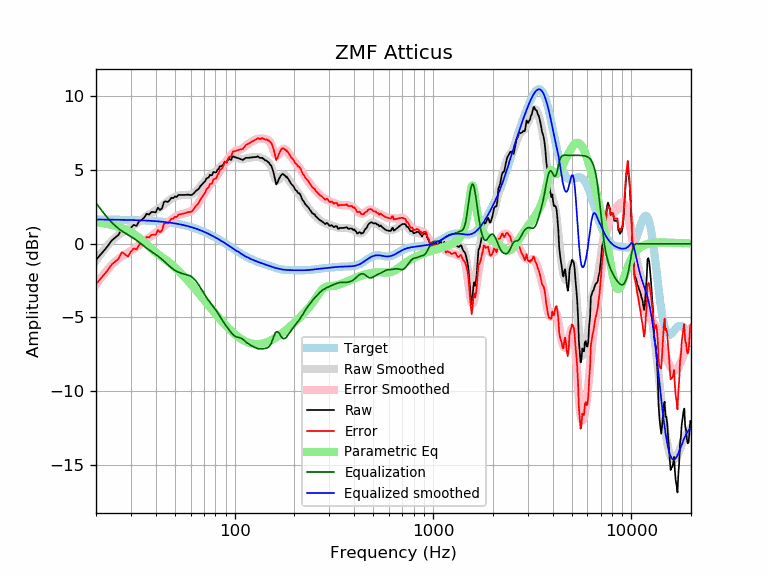

Data behind this chart, as committed beside it:
frequency, raw, error, smoothed, error_smoothed, equalization, parametric_eq, equalized_raw, equalized_smoothed, target
20, -1.09, -2.73, -1.14, -2.78, 2.78, 1.44, 1.69, 1.64, 1.64
21, -0.76, -2.40, -0.75, -2.39, 2.39, 1.42, 1.62, 1.64, 1.64
22, -0.45, -2.09, -0.40, -2.03, 2.03, 1.38, 1.58, 1.64, 1.64
23, -0.13, -1.76, -0.09, -1.72, 1.72, 1.33, 1.59, 1.63, 1.63
24, 0.22, -1.41, 0.19, -1.44, 1.44, 1.28, 1.66, 1.63, 1.63
25, 0.42, -1.21, 0.41, -1.21, 1.21, 1.21, 1.63, 1.63, 1.63
26, 0.61, -1.02, 0.60, -1.02, 1.02, 1.14, 1.63, 1.62, 1.62
27, 1.05, -0.57, 0.76, -0.86, 0.86, 1.06, 1.91, 1.62, 1.62
28, 0.90, -0.72, 0.89, -0.73, 0.73, 0.97, 1.62, 1.62, 1.62
29, 0.74, -0.87, 1.01, -0.60, 0.60, 0.87, 1.34, 1.61, 1.61
30, 1.08, -0.53, 1.12, -0.48, 0.48, 0.77, 1.56, 1.61, 1.61
31, 1.28, -0.32, 1.24, -0.36, 0.36, 0.66, 1.64, 1.60, 1.60
32, 1.21, -0.39, 1.37, -0.23, 0.23, 0.54, 1.44, 1.60, 1.60
33, 1.52, -0.07, 1.49, -0.10, 0.10, 0.41, 1.62, 1.59, 1.59
34, 1.62, 0.04, 1.62, 0.04, -0.04, 0.27, 1.58, 1.58, 1.58
35, 1.77, 0.19, 1.75, 0.18, -0.18, 0.12, 1.59, 1.58, 1.58
36, 2.03, 0.46, 1.87, 0.30, -0.30, -0.03, 1.73, 1.57, 1.57
37, 1.98, 0.42, 1.98, 0.42, -0.42, -0.18, 1.56, 1.56, 1.56
38, 2.15, 0.60, 2.08, 0.53, -0.53, -0.33, 1.62, 1.55, 1.55
39, 2.15, 0.61, 2.17, 0.63, -0.63, -0.46, 1.52, 1.54, 1.54
40, 2.13, 0.60, 2.26, 0.73, -0.73, -0.59, 1.40, 1.53, 1.53
41, 2.45, 0.93, 2.35, 0.83, -0.83, -0.70, 1.62, 1.52, 1.52
42, 2.29, 0.78, 2.45, 0.94, -0.94, -0.80, 1.34, 1.51, 1.51
43, 2.39, 0.90, 2.55, 1.06, -1.06, -0.90, 1.33, 1.49, 1.49
44, 2.83, 1.35, 2.66, 1.18, -1.18, -1.00, 1.65, 1.48, 1.48
45, 2.88, 1.41, 2.77, 1.31, -1.31, -1.09, 1.57, 1.46, 1.46
46, 2.83, 1.38, 2.87, 1.43, -1.43, -1.19, 1.40, 1.45, 1.45
47, 2.95, 1.52, 2.97, 1.54, -1.54, -1.29, 1.41, 1.43, 1.43
48, 3.12, 1.70, 3.05, 1.64, -1.64, -1.40, 1.48, 1.42, 1.42
49, 3.09, 1.69, 3.13, 1.73, -1.73, -1.50, 1.36, 1.40, 1.40
50, 3.21, 1.83, 3.18, 1.81, -1.81, -1.61, 1.40, 1.38, 1.38
51, 3.17, 1.81, 3.23, 1.87, -1.87, -1.72, 1.30, 1.36, 1.36
52, 3.31, 1.97, 3.26, 1.93, -1.93, -1.83, 1.38, 1.34, 1.34
53, 3.31, 1.99, 3.29, 1.97, -1.97, -1.94, 1.34, 1.32, 1.32
54, 3.31, 2.02, 3.30, 2.01, -2.01, -2.05, 1.30, 1.29, 1.29
55, 3.31, 2.04, 3.31, 2.04, -2.04, -2.16, 1.27, 1.27, 1.27
56, 3.31, 2.06, 3.31, 2.06, -2.06, -2.27, 1.25, 1.25, 1.25
57, 3.32, 2.10, 3.31, 2.09, -2.09, -2.38, 1.23, 1.22, 1.22
58, 3.33, 2.13, 3.31, 2.12, -2.12, -2.50, 1.21, 1.19, 1.19
59, 3.32, 2.15, 3.32, 2.15, -2.15, -2.61, 1.17, 1.17, 1.17
60, 3.30, 2.16, 3.34, 2.20, -2.20, -2.72, 1.10, 1.14, 1.14
61, 3.32, 2.21, 3.38, 2.27, -2.27, -2.83, 1.05, 1.11, 1.11
62, 3.40, 2.32, 3.43, 2.35, -2.35, -2.94, 1.05, 1.08, 1.08
63, 3.50, 2.45, 3.49, 2.44, -2.44, -3.05, 1.06, 1.05, 1.05
64, 3.60, 2.58, 3.57, 2.55, -2.55, -3.16, 1.05, 1.02, 1.02
65, 3.66, 2.67, 3.66, 2.68, -2.68, -3.27, 0.98, 0.99, 0.99
66, 3.74, 2.79, 3.76, 2.81, -2.81, -3.38, 0.93, 0.95, 0.95
67, 3.89, 2.97, 3.86, 2.94, -2.94, -3.48, 0.94, 0.92, 0.92
68, 3.98, 3.09, 3.97, 3.08, -3.08, -3.59, 0.89, 0.88, 0.88
69, 4.08, 3.23, 4.07, 3.22, -3.22, -3.69, 0.85, 0.85, 0.85
70, 4.17, 3.36, 4.18, 3.36, -3.36, -3.79, 0.81, 0.81, 0.81
71, 4.24, 3.46, 4.27, 3.50, -3.50, -3.90, 0.74, 0.78, 0.78
72, 4.42, 3.68, 4.37, 3.63, -3.63, -4.00, 0.79, 0.74, 0.74
73, 4.46, 3.76, 4.45, 3.75, -3.75, -4.10, 0.71, 0.70, 0.70
74, 4.50, 3.84, 4.53, 3.86, -3.86, -4.19, 0.63, 0.66, 0.66
75, 4.68, 4.05, 4.60, 3.97, -3.97, -4.29, 0.71, 0.62, 0.62
76, 4.64, 4.05, 4.66, 4.08, -4.08, -4.38, 0.56, 0.59, 0.59
77, 4.65, 4.10, 4.72, 4.17, -4.17, -4.48, 0.48, 0.55, 0.55
78, 4.87, 4.36, 4.77, 4.27, -4.27, -4.57, 0.60, 0.51, 0.51
79, 4.85, 4.38, 4.83, 4.36, -4.36, -4.66, 0.49, 0.47, 0.47
... 553 more rows
